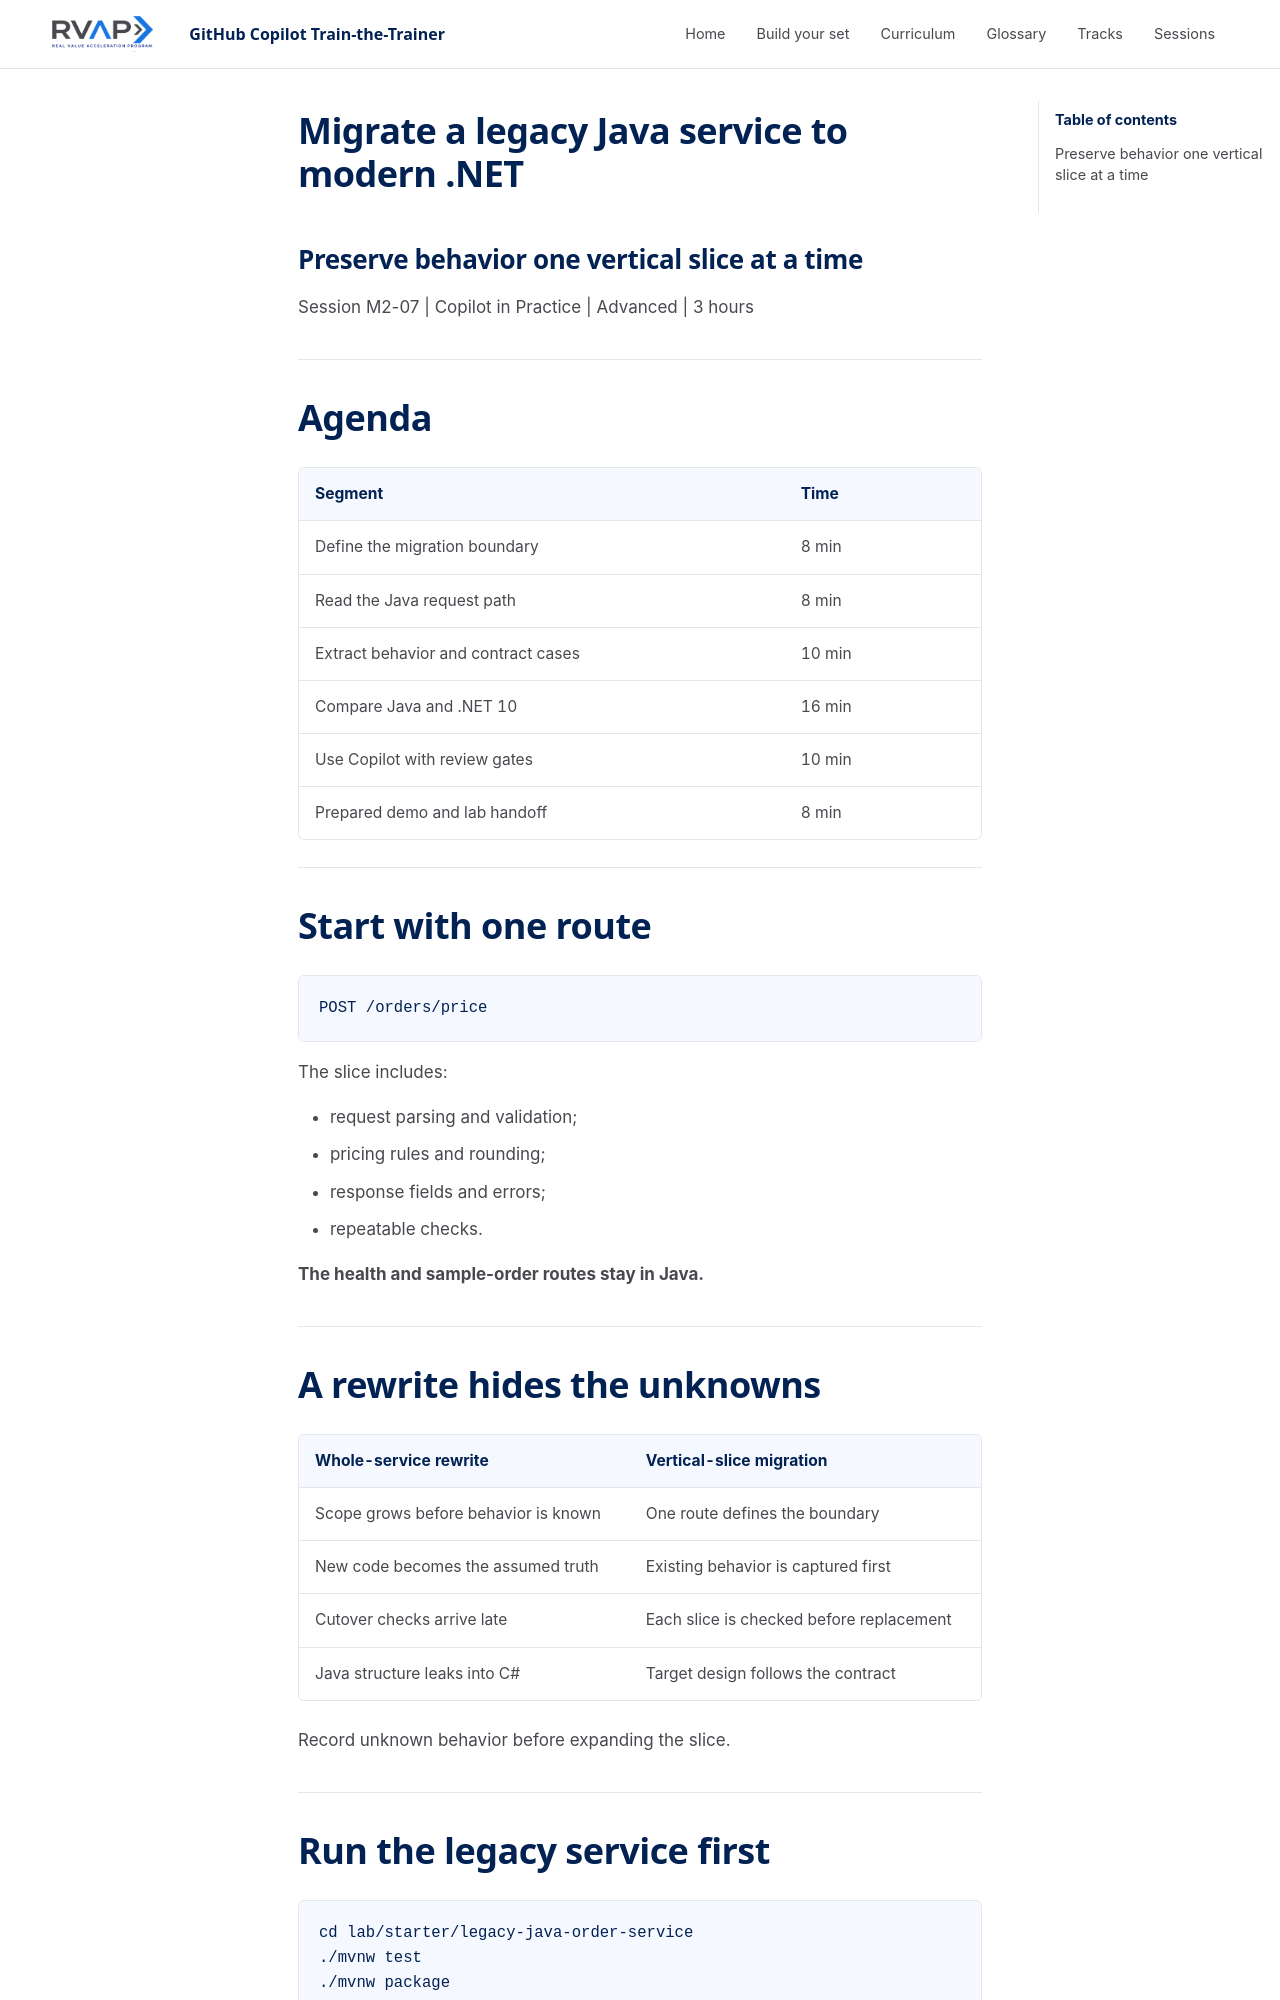

repository: microsoft/frontier-ghcp-ttt-rvas · page: previews/pr-23-056e822481/sessions/session-m2-07-java-to-dotnet-modernization/slides/index.html · generator: mkdocs

---
marp: true
theme: ghcp-ttt
paginate: true
header: 'GitHub Copilot Train-the-Trainer'
footer: 'Session M2-07: Migrate a Legacy Java Service to Modern .NET'
---

<!-- _class: lead -->

# Migrate a legacy Java service to modern .NET

## Preserve behavior one vertical slice at a time

Session M2-07 | Copilot in Practice | Advanced | 3 hours

---

<!-- _class: agenda -->

# Agenda

| Segment | Time |
| --- | --- |
| Define the migration boundary | 8 min |
| Read the Java request path | 8 min |
| Extract behavior and contract cases | 10 min |
| Compare Java and .NET 10 | 16 min |
| Use Copilot with review gates | 10 min |
| Prepared demo and lab handoff | 8 min |

---

# Start with one route

```text
POST /orders/price
```

The slice includes:

- request parsing and validation;
- pricing rules and rounding;
- response fields and errors;
- repeatable checks.

**The health and sample-order routes stay in Java.**

---

# A rewrite hides the unknowns

| Whole-service rewrite | Vertical-slice migration |
| --- | --- |
| Scope grows before behavior is known | One route defines the boundary |
| New code becomes the assumed truth | Existing behavior is captured first |
| Cutover checks arrive late | Each slice is checked before replacement |
| Java structure leaks into C# | Target design follows the contract |

Record unknown behavior before expanding the slice.

---
